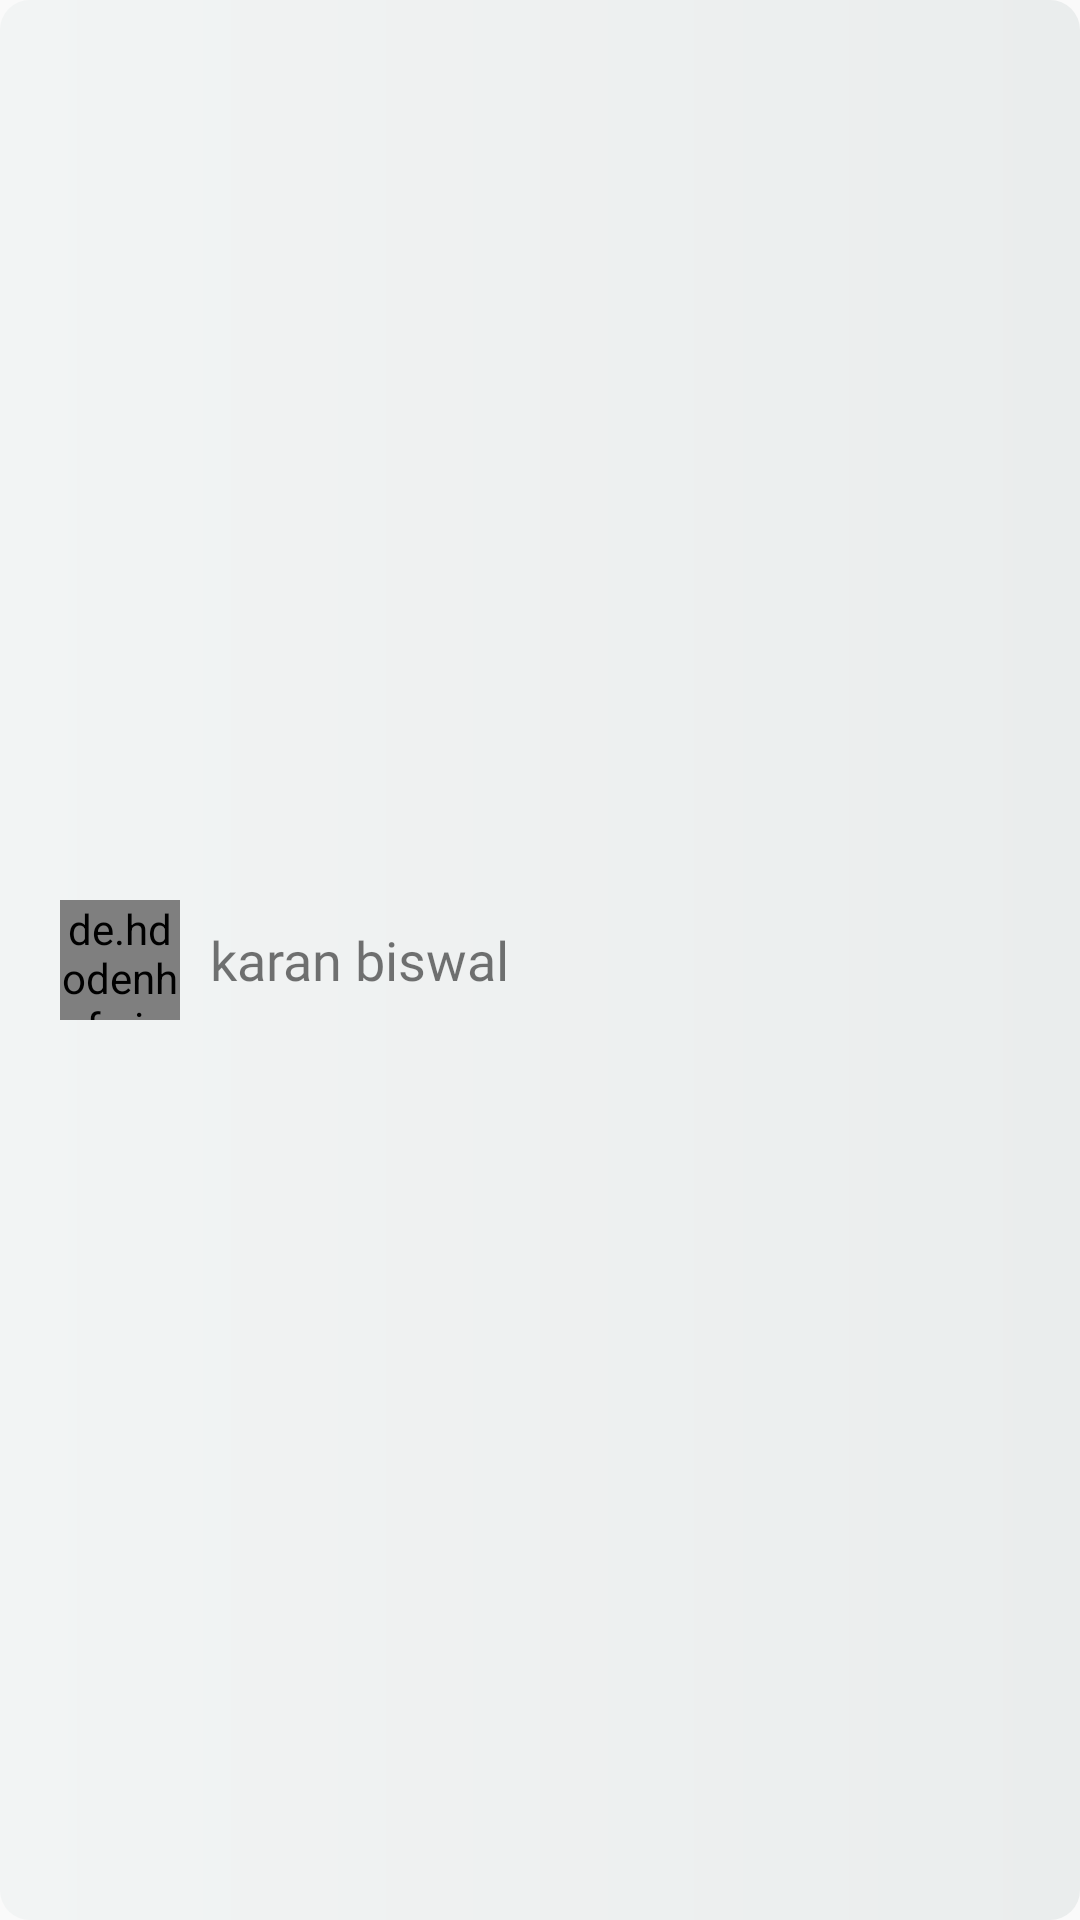

Reconstruct the res/layout file that produces this screen, plus the resources it refers to.
<!-- AndroidManifest.xml: application theme AppTheme -->
<!-- res/layout/cell_display_chatuser.xml -->
<?xml version="1.0" encoding="utf-8"?>
<RelativeLayout
    xmlns:android="http://schemas.android.com/apk/res/android"
    android:layout_width="match_parent"
    android:background="@drawable/standard_bg"
    android:layout_margin="10dp"
    android:layout_height="60dp">

    <de.hdodenhof.circleimageview.CircleImageView
        android:layout_width="40dp"
        android:layout_height="40dp"
        android:layout_centerVertical="true"
        android:layout_marginLeft="20dp"
        android:src="@drawable/prof3"
        android:id="@+id/iv_chatuser"/>

    <TextView
        android:layout_width="wrap_content"
        android:layout_height="wrap_content"
        android:id="@+id/tv_charuser"
        android:layout_toRightOf="@+id/iv_chatuser"
        android:layout_centerVertical="true"
        android:text="karan biswal"
        android:fontFamily="@font/josefin_sans_bold"
        android:layout_marginLeft="10dp"
        android:textSize="18sp"/>

</RelativeLayout>
<!-- resources referenced by this layout -->
<resources>
  <!-- drawable standard_bg (drawable) -->
  <?xml version="1.0" encoding="utf-8"?>
  <shape xmlns:android="http://schemas.android.com/apk/res/android">
  
      <corners android:radius="10dp"/>
  
      <gradient android:startColor="#F2F4F4"
          android:endColor="#EAEDED"/>
  
  </shape>
  <style name="AppTheme" parent="Theme.AppCompat.Light.NoActionBar">
          
          <item name="colorPrimary">@color/colorPrimary</item>
          <item name="colorPrimaryDark">@color/colorPrimaryDark</item>
          <item name="colorAccent">@color/colorAccent</item>
      </style>
  <color name="colorPrimary">#459BBD</color>
  <color name="colorPrimaryDark">#404040</color>
  <color name="colorAccent">#487780</color>
</resources>
